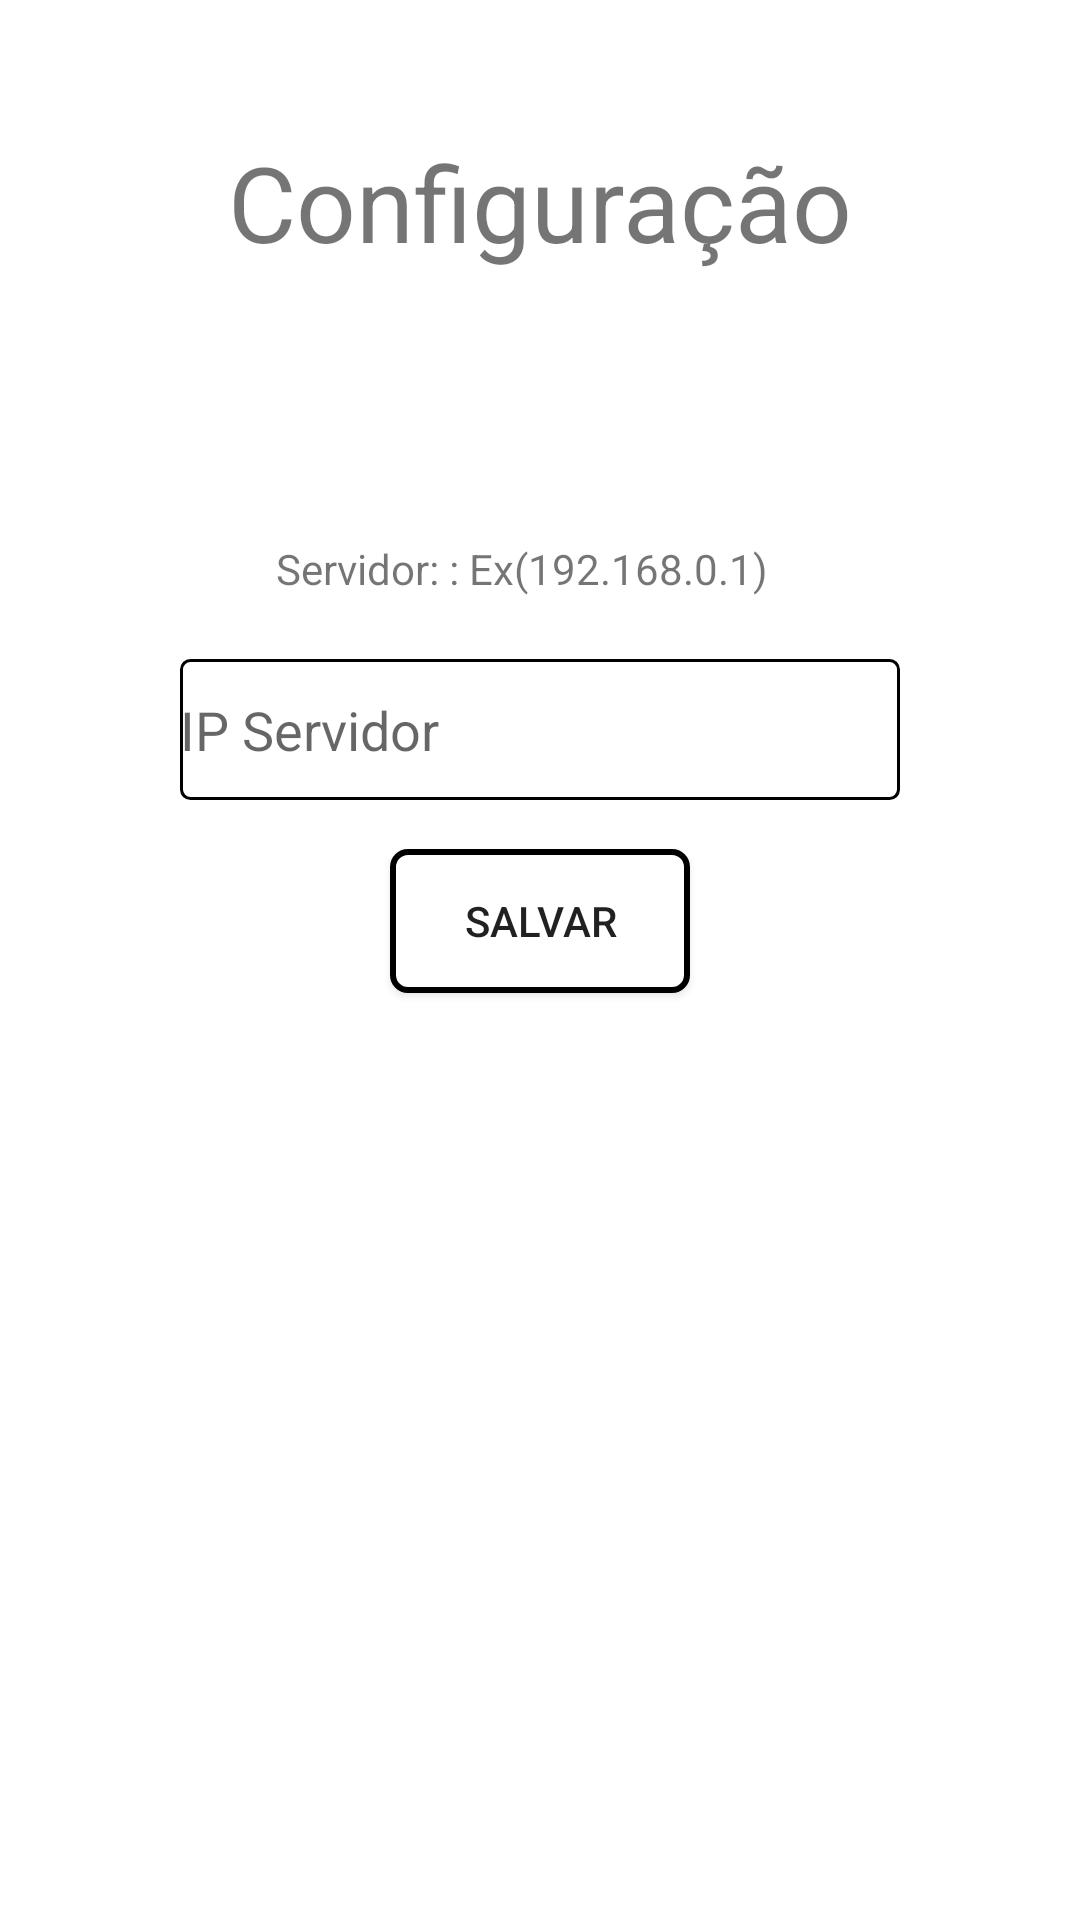

Produce the Android XML layout that renders to this screen, including the resource entries it uses.
<!-- AndroidManifest.xml: application theme Theme.NoTitleBar -->
<!-- res/layout/activity_config.xml -->
<?xml version="1.0" encoding="utf-8"?>
<android.support.constraint.ConstraintLayout xmlns:android="http://schemas.android.com/apk/res/android"
    xmlns:app="http://schemas.android.com/apk/res-auto"
    xmlns:tools="http://schemas.android.com/tools"
    android:layout_width="match_parent"
    android:layout_height="match_parent"
    android:background="@android:color/white"
    tools:context=".activitys.ConfigActivity">


    <TextView
        android:id="@+id/textView3"
        android:layout_width="wrap_content"
        android:layout_height="wrap_content"
        android:layout_marginStart="92dp"
        android:layout_marginTop="180dp"
        android:text="Servidor: : Ex(192.168.0.1)"
        app:layout_constraintStart_toStartOf="parent"
        app:layout_constraintTop_toTopOf="parent" />

    <EditText
        android:id="@+id/editText"
        android:layout_width="240dp"
        android:layout_height="47dp"
        android:layout_marginStart="8dp"
        android:layout_marginTop="8dp"
        android:layout_marginEnd="8dp"
        android:layout_marginBottom="4dp"
        android:background="@drawable/txt_layout"
        android:digits="0,1,2,3,4,5,6,7,8,9"
        android:ems="10"
        android:hint="IP Servidor"
        android:inputType="number"
        android:text=""
        app:layout_constraintBottom_toTopOf="@+id/button"
        app:layout_constraintEnd_toEndOf="parent"
        app:layout_constraintStart_toStartOf="parent"
        app:layout_constraintTop_toBottomOf="@+id/textView3" />

    <Button
        android:id="@+id/button"
        android:layout_width="100dp"
        android:layout_height="wrap_content"
        android:layout_marginTop="84dp"
        android:background="@drawable/botoes"
        android:drawableLeft="@drawable/ic_save_black_24dp"
        android:text="Salvar"
        app:layout_constraintEnd_toEndOf="parent"
        app:layout_constraintStart_toStartOf="parent"
        app:layout_constraintTop_toBottomOf="@+id/textView3" />

    <TextView
        android:id="@+id/textView4"
        android:layout_width="wrap_content"
        android:layout_height="wrap_content"
        android:layout_marginTop="44dp"
        android:text="Configuração"
        android:textSize="35sp"
        app:layout_constraintEnd_toEndOf="parent"
        app:layout_constraintStart_toStartOf="parent"
        app:layout_constraintTop_toTopOf="parent" />


</android.support.constraint.ConstraintLayout>
<!-- resources referenced by this layout -->
<resources>
  <!-- drawable botoes (drawable) -->
  <?xml version="1.0" encoding="utf-8"?>
  <shape xmlns:android="http://schemas.android.com/apk/res/android">
      <solid android:color="@android:color/white" />
      <stroke android:width="2dp"
          android:color="@android:color/black"/>
      <corners android:bottomLeftRadius="5dp"
          android:bottomRightRadius="5dp"
          android:topRightRadius="5dp"
          android:topLeftRadius="5dp"/>
  
  </shape>
  <!-- drawable txt_layout (drawable) -->
  <?xml version="1.0" encoding="utf-8"?>
  <shape xmlns:android="http://schemas.android.com/apk/res/android">
      <solid android:color="#fff"/>
      <stroke android:width="1dp" android:color="#000"/>
      <corners android:radius="3dp"/>
  </shape>
  <style name="Theme.NoTitleBar" parent="Theme.AppCompat.Light.NoActionBar">
          
          <item name="colorPrimary">@color/colorPrimary</item>
          <item name="colorPrimaryDark">@color/colorPrimaryDark</item>
          <item name="colorAccent">@color/colorAccent</item>
      </style>
  <color name="colorPrimary">#3F51B5</color>
  <color name="colorPrimaryDark">#303F9F</color>
  <color name="colorAccent">#FF4081</color>
</resources>
